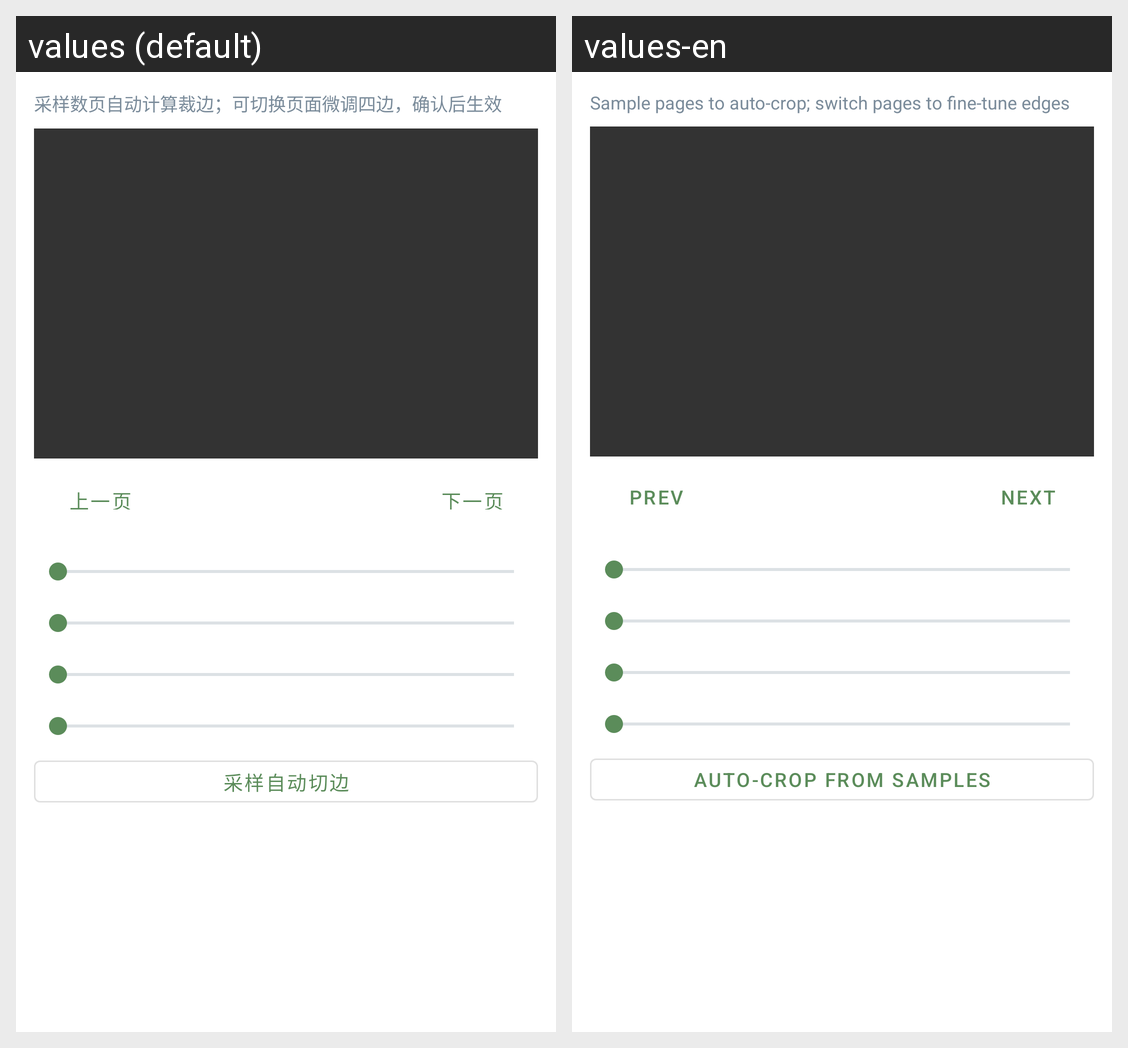

Locale-by-locale string values for the Android screen shown in this grid:
Android screen res/layout/dialog_pdf_crop.xml rendered under 2 locales, left to right: values (default), values-en. Device: Nexus 5 (rendered at 1080×1920; each locale shown at half size, 540×960, under a caption strip naming it); theme Theme.WhjReader.
Strings drawn on this screen, with the default value and each locale's value (text and hints the layout hard-codes, and strings that could not be matched under every locale, appear in the picture but are not listed):

pdf_crop_dialog_hint
  values: 采样数页自动计算裁边；可切换页面微调四边，确认后生效
  values-en: Sample pages to auto-crop; switch pages to fine-tune edges

pdf_crop_prev_page
  values: 上一页
  values-en: Prev

pdf_crop_next_page
  values: 下一页
  values-en: Next

pdf_crop_auto
  values: 采样自动切边
  values-en: Auto-crop from samples
